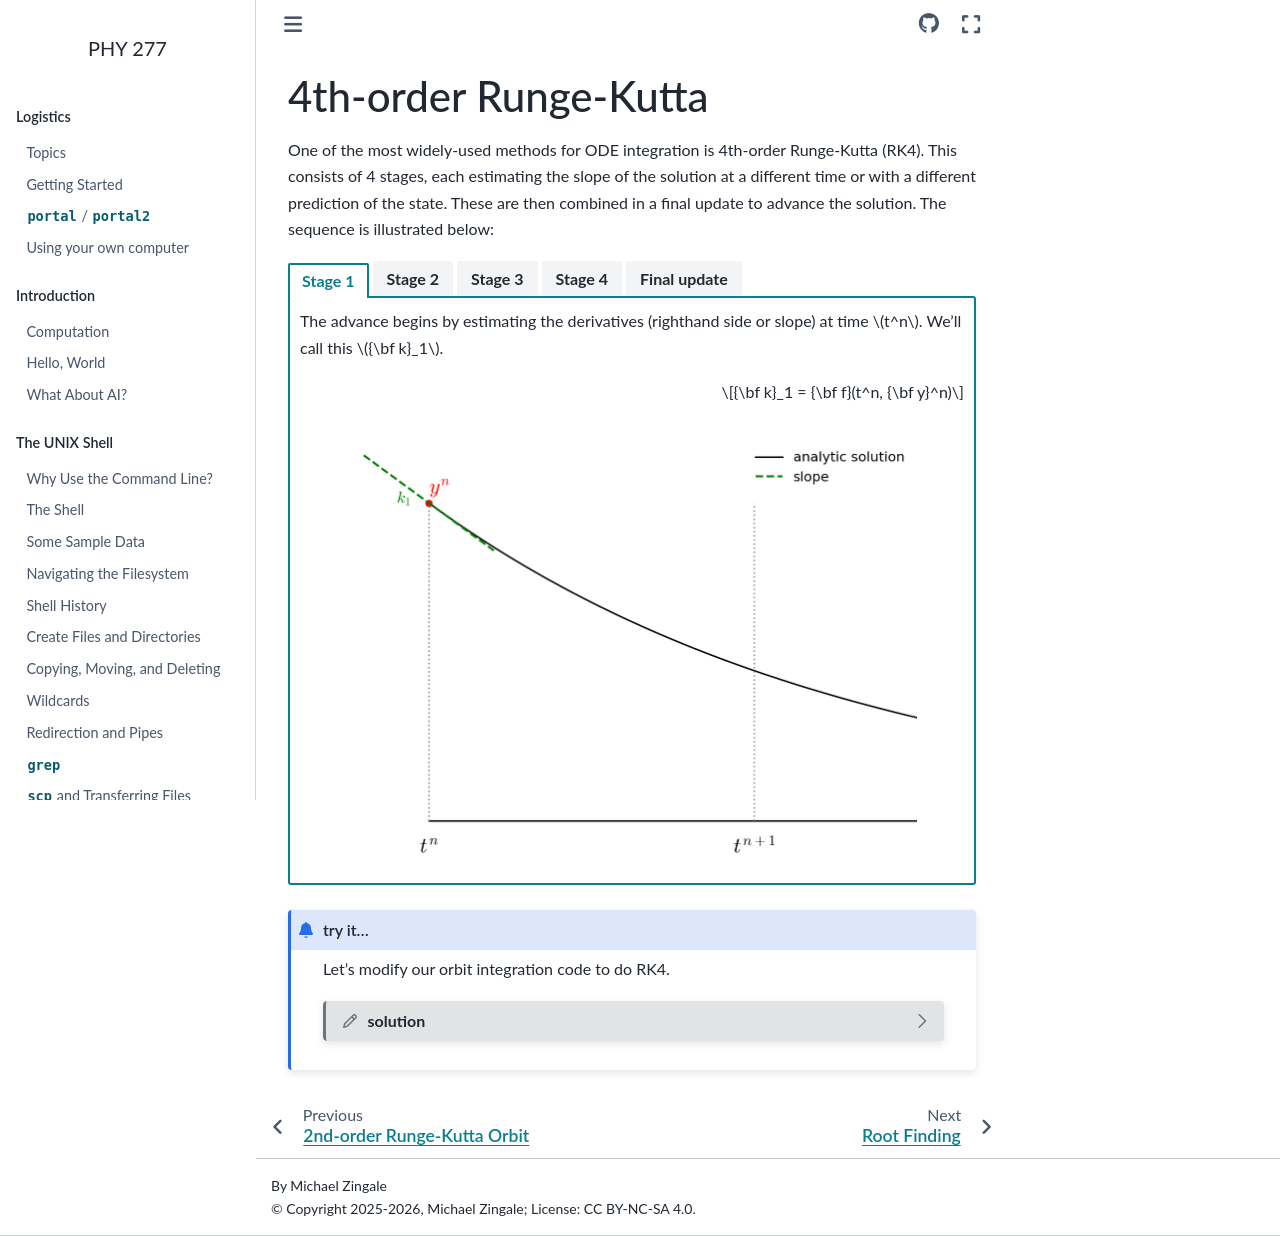

repository: zingale/phy277 · page: algorithms/runge-kutta-4th-order.html · generator: sphinx

*********************
4th-order Runge-Kutta
*********************

One of the most widely-used methods for ODE integration is 4th-order
Runge-Kutta (RK4).  This consists of 4 stages, each estimating the
slope of the solution at a different time or with a different
prediction of the state.  These are then combined in a final update to
advance the solution.  The sequence is illustrated below:

.. tab-set::

   .. tab-item:: Stage 1

      The advance begins by estimating the derivatives (righthand side or
      slope) at time $t^n$.  We'll call this ${\bf k}_1$.

      $${\bf k}_1 = {\bf f}(t^n, {\bf y}^n)$$

      .. figure:: rk4_k1.png
         :align: center
         :width: 90%


   .. tab-item:: Stage 2

       We then follow the slope ${\bf k}_1$ to the midpoint in time,
       $t^{n+1/2}$ and evaluate the slope there.  We call the new slope ${\bf
       k}_2$.

       $${\bf k}_2 = {\bf f}(t^n + \tau/2, {\bf y}^n + (\tau/2) {\bf k}_1)$$

       .. figure:: rk4_k2.png
          :align: center
          :width: 90%


   .. tab-item:: Stage 3

      We then go back to the start, but this time follow the new slope,
      ${\bf k}_2$ to the midpoint in time, $t^{n+1/2}$.  We again evaluate
      the slope here, and call it ${\bf k}_3$.

      $${\bf k}_3 = {\bf f}(t^n + \tau/2, {\bf y}^n + (\tau/2) {\bf k}_2)$$

      .. figure:: rk4_k3.png
         :align: center
         :width: 90%

   .. tab-item:: Stage 4

      Finally, we go back to the start and follow ${\bf k}_3$ for the full
      timestep, to $t^{n+1}$ and evaluate the slope there, calling it ${\bf
      k}_4$.

      $${\bf k}_4 = {\bf f}(t^n + \tau, {\bf y}^n + \tau {\bf k}_3)$$

      .. figure:: rk4_k4.png
         :align: center
         :width: 90%

   .. tab-item:: Final update

       We then get the updated solution using a linear combination of the 4
       slopes:

       $${\bf y}^{n+1} = {\bf y}^n + \frac{\tau}{6} ({\bf k}_1 + 2 {\bf k}_2 + 2 {\bf k}_3 + {\bf k}_4)$$

       .. figure:: rk4_final.png
          :align: center
          :width: 90%

       Note the similarity of RK4 to Simpson's rule for integration.

.. admonition:: try it...

   Let's modify our orbit integration code to do RK4.

   .. dropdown:: solution
      :color: muted
      :icon: pencil
      :animate: fade-in-slide-down

      .. literalinclude:: ../../../examples/numerical_algorithms/ODEs/orbit_rk4_error.cpp
         :language: C++
         :caption: ``orbit_rk4_error.cpp``

      When run, we see the convergence as:

      ::

          0.10000    0.0202442
          0.05000  0.000547327
          0.02500  1.67785e-05
          0.01250  5.22248e-07
          0.00625  1.63047e-08
